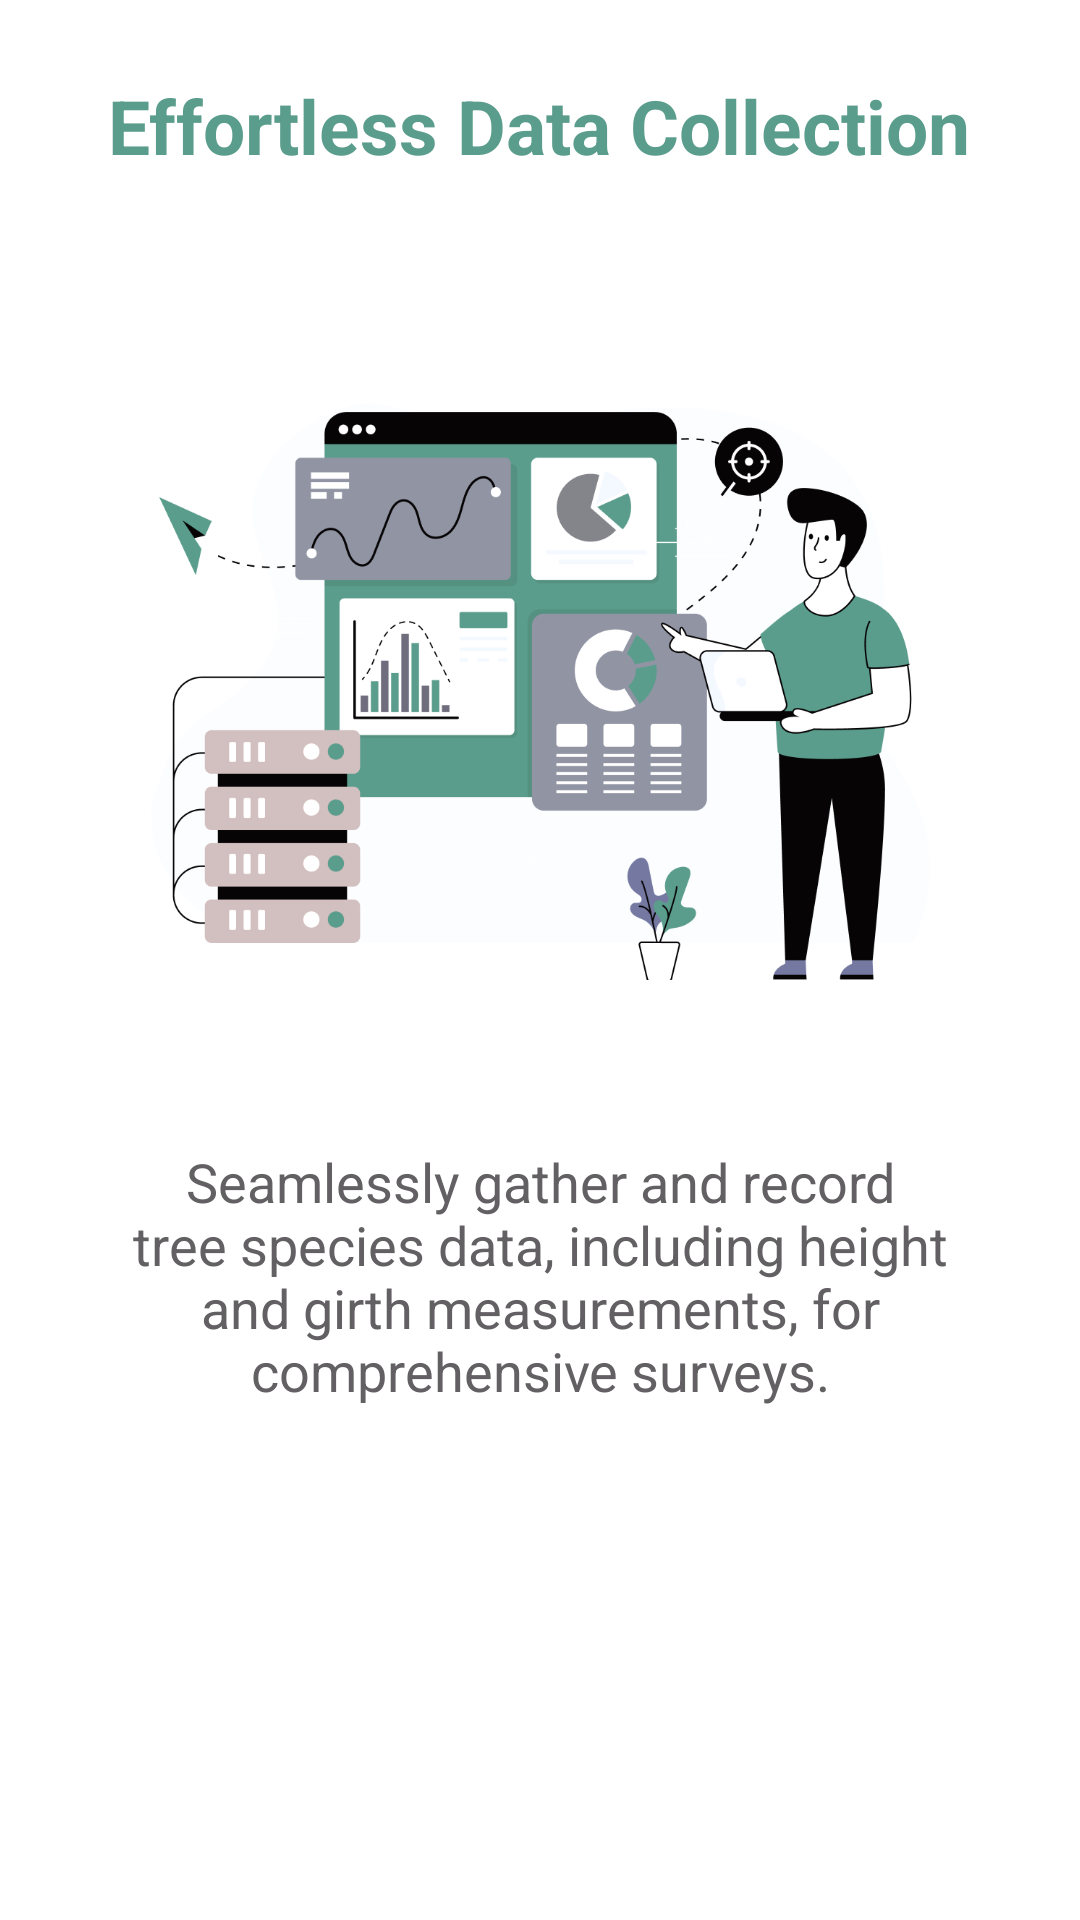

Produce the Android XML layout that renders to this screen, including the resource entries it uses.
<!-- AndroidManifest.xml: application theme Theme.AppCompat.Light.NoActionBar.FullScreen -->
<!-- res/layout/welcome_slider1.xml -->
<?xml version="1.0" encoding="utf-8"?>
<LinearLayout
    xmlns:android="http://schemas.android.com/apk/res/android"
    android:layout_width="wrap_content"
    android:layout_height="wrap_content"
    android:layout_centerInParent="true"
    android:gravity="center_horizontal"
    android:background="@color/white"
    android:orientation="vertical">

    <TextView
        android:layout_width="wrap_content"
        android:layout_height="wrap_content"
        android:text="@string/title_slide1"
        android:textColor="@color/onboarding_btn"
        android:textSize="@dimen/slide_title"
        android:textStyle="bold"
        android:gravity="center"
        android:layout_marginTop="25dp"
        android:layout_marginLeft="25dp"
        android:layout_marginRight="25dp"
        android:fontFamily="sans-serif"/>

    <ImageView
        android:layout_width="match_parent"
        android:layout_height="303dp"
        android:layout_marginStart="50dp"
        android:layout_marginEnd="50dp"
        android:layout_marginTop="20dp"
        android:src="@drawable/onboarding1"/>

    <TextView
        android:layout_width="wrap_content"
        android:layout_height="wrap_content"
        android:paddingLeft="@dimen/desc_padding"
        android:paddingRight="@dimen/desc_padding"
        android:text="@string/desc_slider1"
        android:textAlignment="center"
        android:layout_marginLeft="20dp"
        android:layout_marginRight="20dp"
        android:fontFamily="sans-serif"
        android:textColor="@color/title_color"
        android:textSize="@dimen/slide_desc1"/>

</LinearLayout>
<!-- resources referenced by this layout -->
<resources>
  <color name="onboarding_btn">#5B9D8C</color>
  <color name="title_color">#636063</color>
  <color name="white">#FFFFFFFF</color>
  <dimen name="desc_padding">20dp</dimen>
  <dimen name="slide_desc1">18sp</dimen>
  <dimen name="slide_title">25sp</dimen>
  <!-- drawable onboarding1: png bitmap (drawable, 82080 bytes) -->
  <string name="desc_slider1">Seamlessly gather and record tree species data, including height and girth measurements, for comprehensive surveys.</string>
  <string name="title_slide1">Effortless Data Collection</string>
  <style name="Theme.AppCompat.Light.NoActionBar.FullScreen" parent="@style/Theme.AppCompat.Light.NoActionBar">
          <item name="android:windowNoTitle">true</item>
          <item name="android:windowActionBar">false</item>
          <item name="fontFamily">@font/montserrat_regular</item>
          <item name="android:windowContentOverlay">@null</item>
      </style>
</resources>
